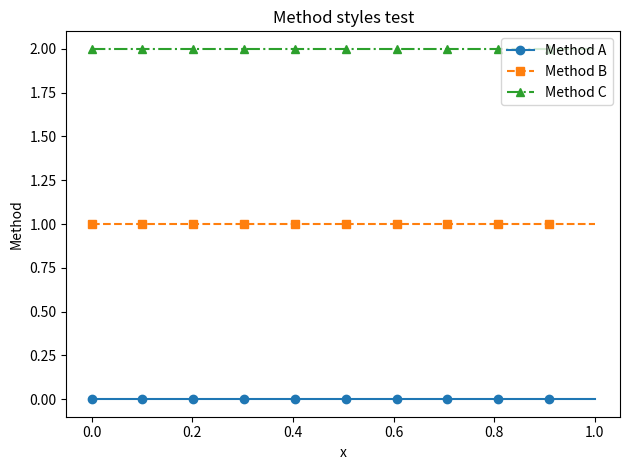

Python code for this plot:
from dataclasses import dataclass

import matplotlib as mpl
import matplotlib.pyplot as plt
import numpy as np

rs_color = "black"
gp_color = "tab:orange"
gp_color2 = "tab:purple"
tpe_color = "red"
bore_color = "tab:green"
rea_color = "brown"
qr_color = "paleturquoise"
cqr_color = "tab:cyan"

fifo_style = "solid"
multifidelity_style = "dashed"
multifidelity_style2 = "dashdot"

show_seeds = False
marker_ours = "*"

cmap = mpl.colormaps["viridis"]
method_styles = {}


@dataclass
class PlotArgs:
    xmin: float = None
    xmax: float = None
    ymin: float = None
    ymax: float = None


plot_range = {
    "fcnet-naval": PlotArgs(0, 3600, 0.0, 1e-3),
    "fcnet-parkinsons": PlotArgs(0, 3600, 0.005, 0.025),
    "fcnet-protein": PlotArgs(xmin=0, xmax=7200, ymin=0.22, ymax=0.3),
    "fcnet-slice": PlotArgs(0, 7200, 0.0, 0.0025),
    "nas201-ImageNet16-120": PlotArgs(2000, 36000, None, 0.8),
    "nas201-cifar10": PlotArgs(2000, 36000, 0.05, 0.1),
    "nas201-cifar100": PlotArgs(2000, 36000, 0.26, 0.35),
    "lcbench-bank-marketing": PlotArgs(2500, 36000, 82, 89),
    "lcbench-KDDCup09-appetency": PlotArgs(2500, 36000, 96, 100),
    "lcbench-christine": PlotArgs(500, 36000, 73.25, 75.5),
    "lcbench-albert": PlotArgs(500, 36000, 63, 66.5),
    "lcbench-airlines": PlotArgs(2500, 36000, 60, 65),
    "lcbench-Fashion-MNIST": PlotArgs(2500, 36000, 85, 90),
    "lcbench-covertype": PlotArgs(2500, 36000, 60, 80),
    "nas301-yahpo": PlotArgs(20000, 300000, 93.5, 97),
}

if __name__ == "__main__":
    method_styles = {
        "Method A": {
            "color": "tab:blue",
            "linestyle": "solid",
            "marker": "o",
        },
        "Method B": {
            "color": "tab:orange",
            "linestyle": "dashed",
            "marker": "s",
        },
        "Method C": {
            "color": "tab:green",
            "linestyle": "dashdot",
            "marker": "^",
        },
    }

    x = np.linspace(0, 1, 100)

    for i, (method, style) in enumerate(method_styles.items()):
        plt.plot(
            x,
            np.ones_like(x) * i,
            label=method,
            color=style["color"],
            linestyle=style["linestyle"],
            marker=style["marker"],
            markevery=10,
        )

    plt.xlabel("x")
    plt.ylabel("Method")
    plt.title("Method styles test")
    plt.legend()
    plt.tight_layout()
    plt.show()
